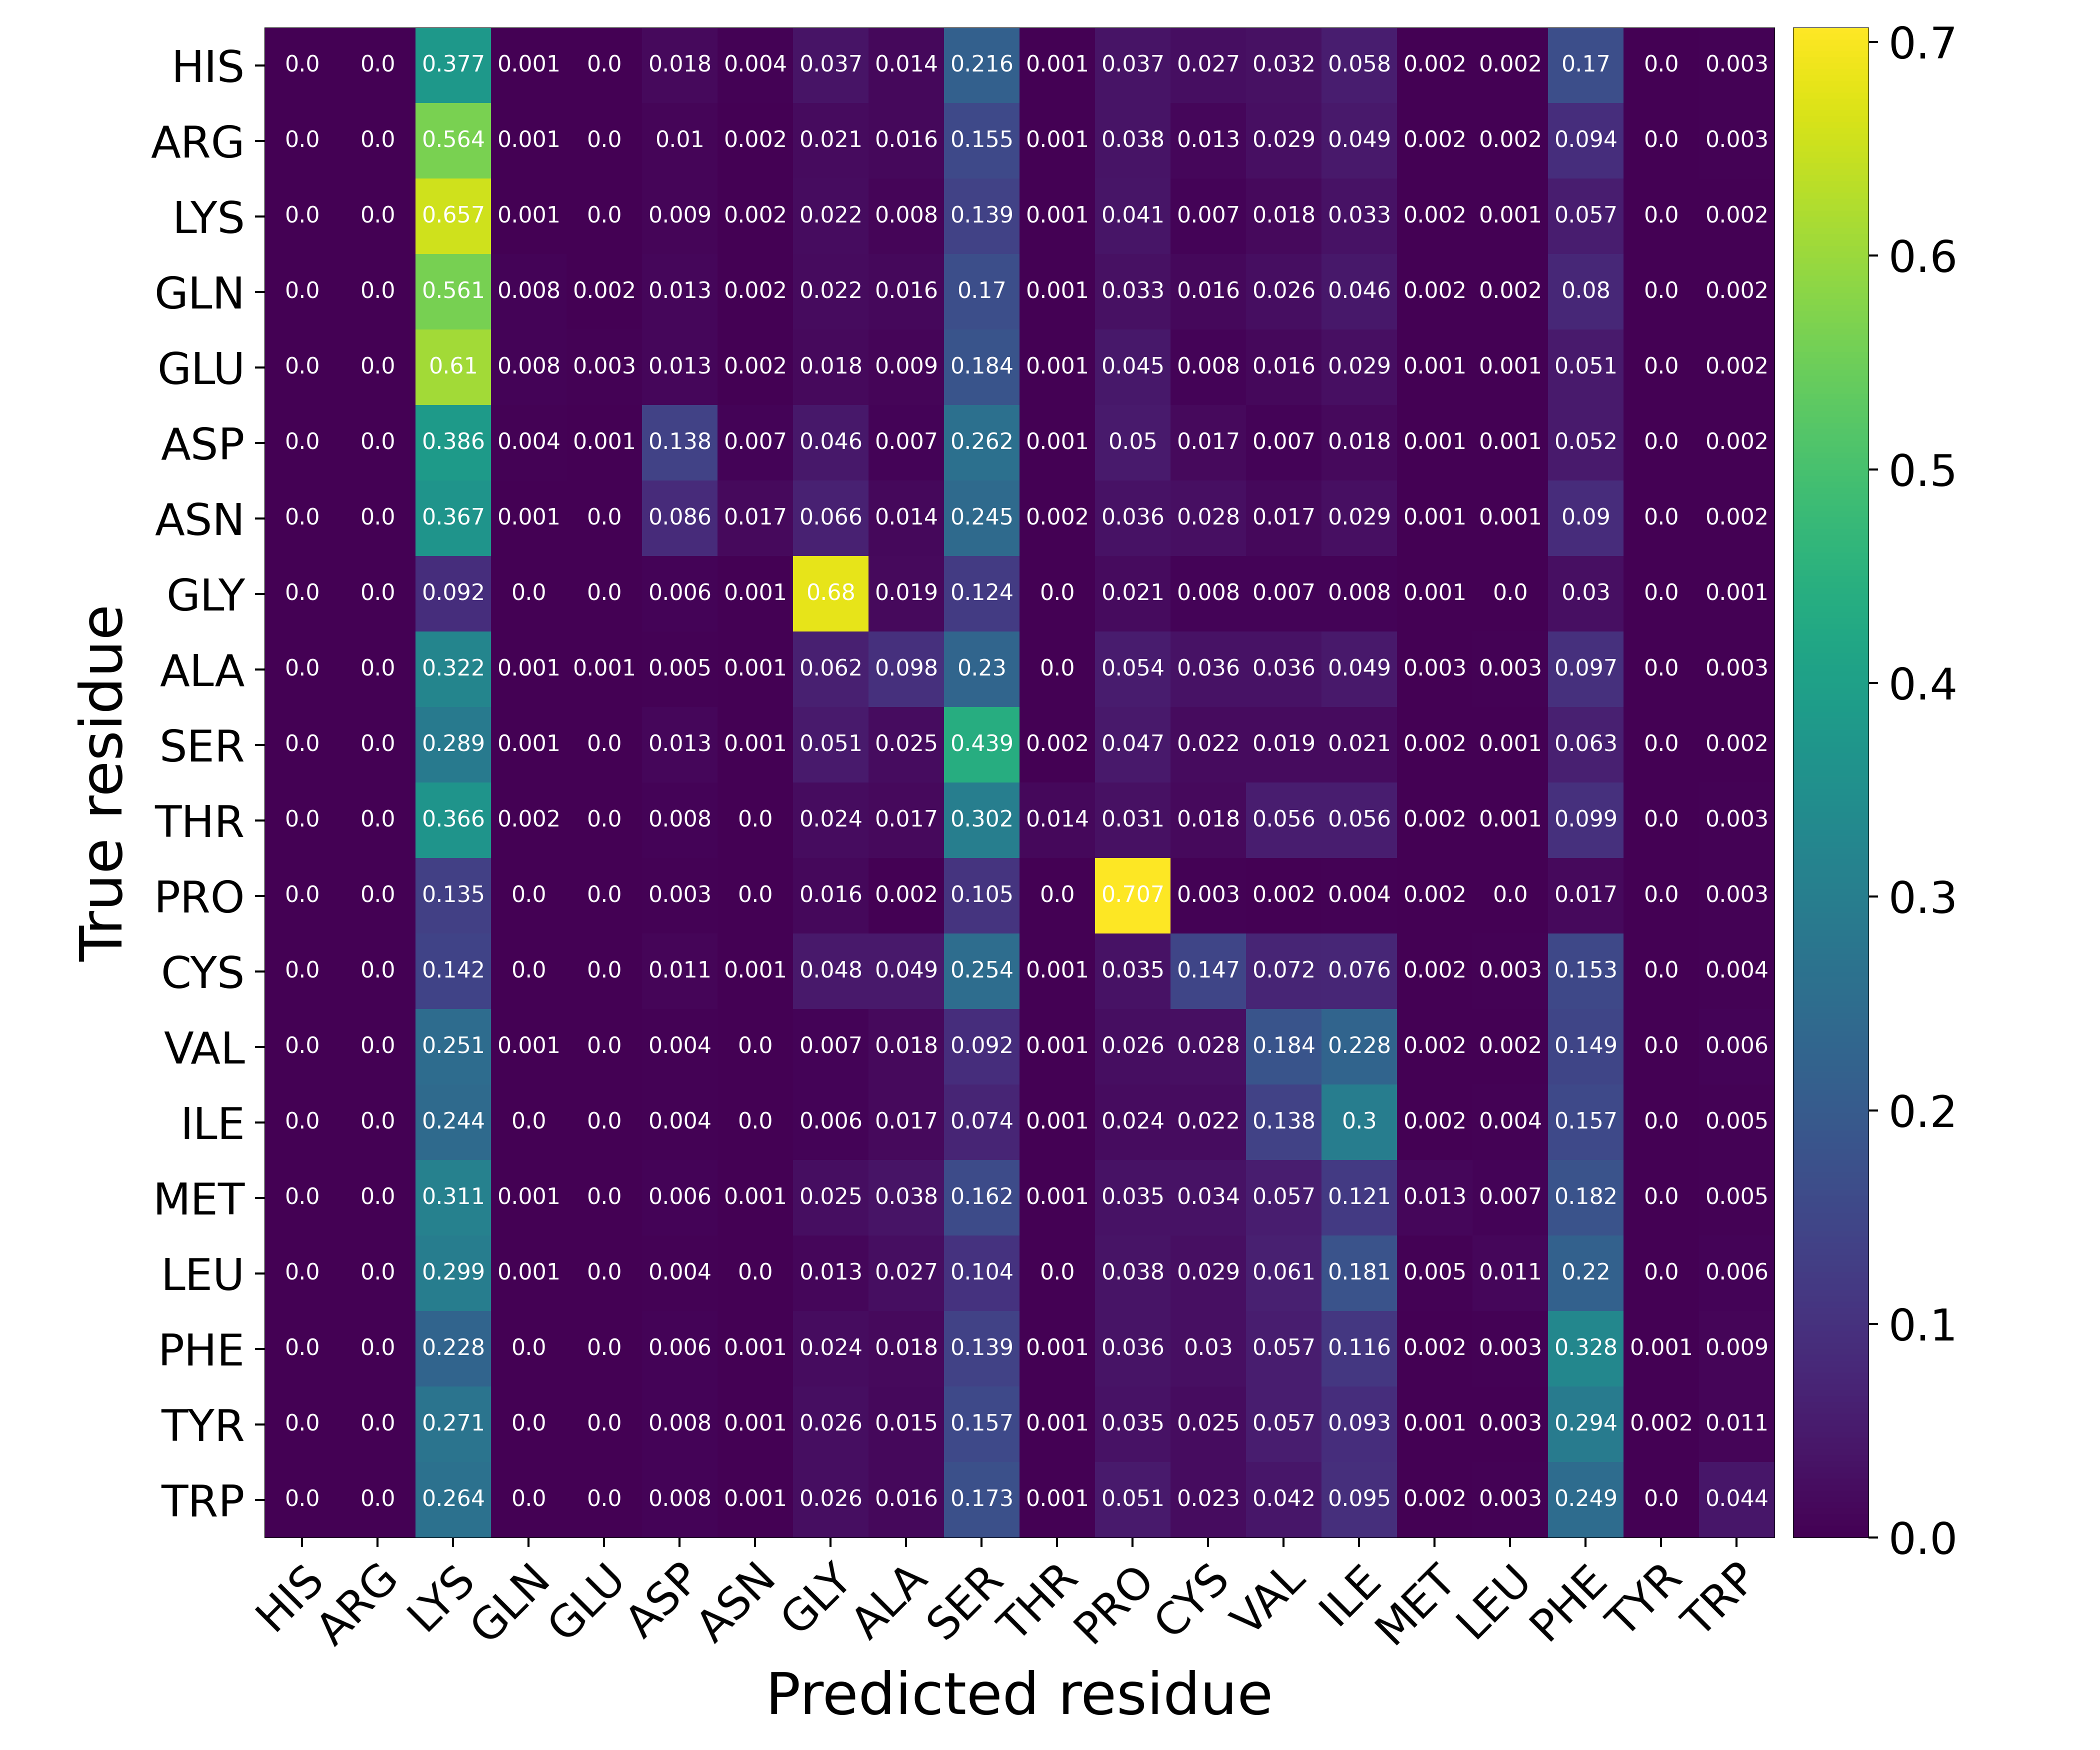

The data file committed next to this chart (first rows):
Predicted residue, True residue, Value
HIS, HIS, 0.0002912
HIS, ARG, 0.0
HIS, LYS, 0.377
HIS, GLN, 0.001147
HIS, GLU, 0.0001638
HIS, ASP, 0.01824
HIS, ASN, 0.004187
HIS, GLY, 0.03686
HIS, ALA, 0.01389
HIS, SER, 0.2165
HIS, THR, 0.001347
HIS, PRO, 0.03702
HIS, CYS, 0.02679
HIS, VAL, 0.03196
HIS, ILE, 0.05796
HIS, MET, 0.002075
HIS, LEU, 0.001547
HIS, PHE, 0.1699
HIS, TYR, 0.000182
HIS, TRP, 0.002985
ARG, HIS, 5.94873886736012e-05
ARG, ARG, 0.0
ARG, LYS, 0.5641
ARG, GLN, 0.0008583
ARG, GLU, 0.0003229
ARG, ASP, 0.009968
ARG, ASN, 0.001853
ARG, GLY, 0.02148
ARG, ALA, 0.01567
ARG, SER, 0.1553
ARG, THR, 0.001181
ARG, PRO, 0.03839
ARG, CYS, 0.01258
ARG, VAL, 0.02853
ARG, ILE, 0.04913
ARG, MET, 0.001683
ARG, LEU, 0.001768
ARG, PHE, 0.09372
ARG, TYR, 0.0001445
ARG, TRP, 0.003297
LYS, HIS, 3.0352237718725814e-05
LYS, ARG, 0.0
LYS, LYS, 0.6568
LYS, GLN, 0.0007892
LYS, GLU, 0.0003035
LYS, ASP, 0.009318
LYS, ASN, 0.001556
LYS, GLY, 0.02223
LYS, ALA, 0.008317
LYS, SER, 0.1393
LYS, THR, 0.0007588
LYS, PRO, 0.0407
LYS, CYS, 0.006852
LYS, VAL, 0.01823
LYS, ILE, 0.03333
LYS, MET, 0.0017
LYS, LEU, 0.001062
LYS, PHE, 0.05661
LYS, TYR, 9.86447725858589e-05
LYS, TRP, 0.002034
... 340 more rows
